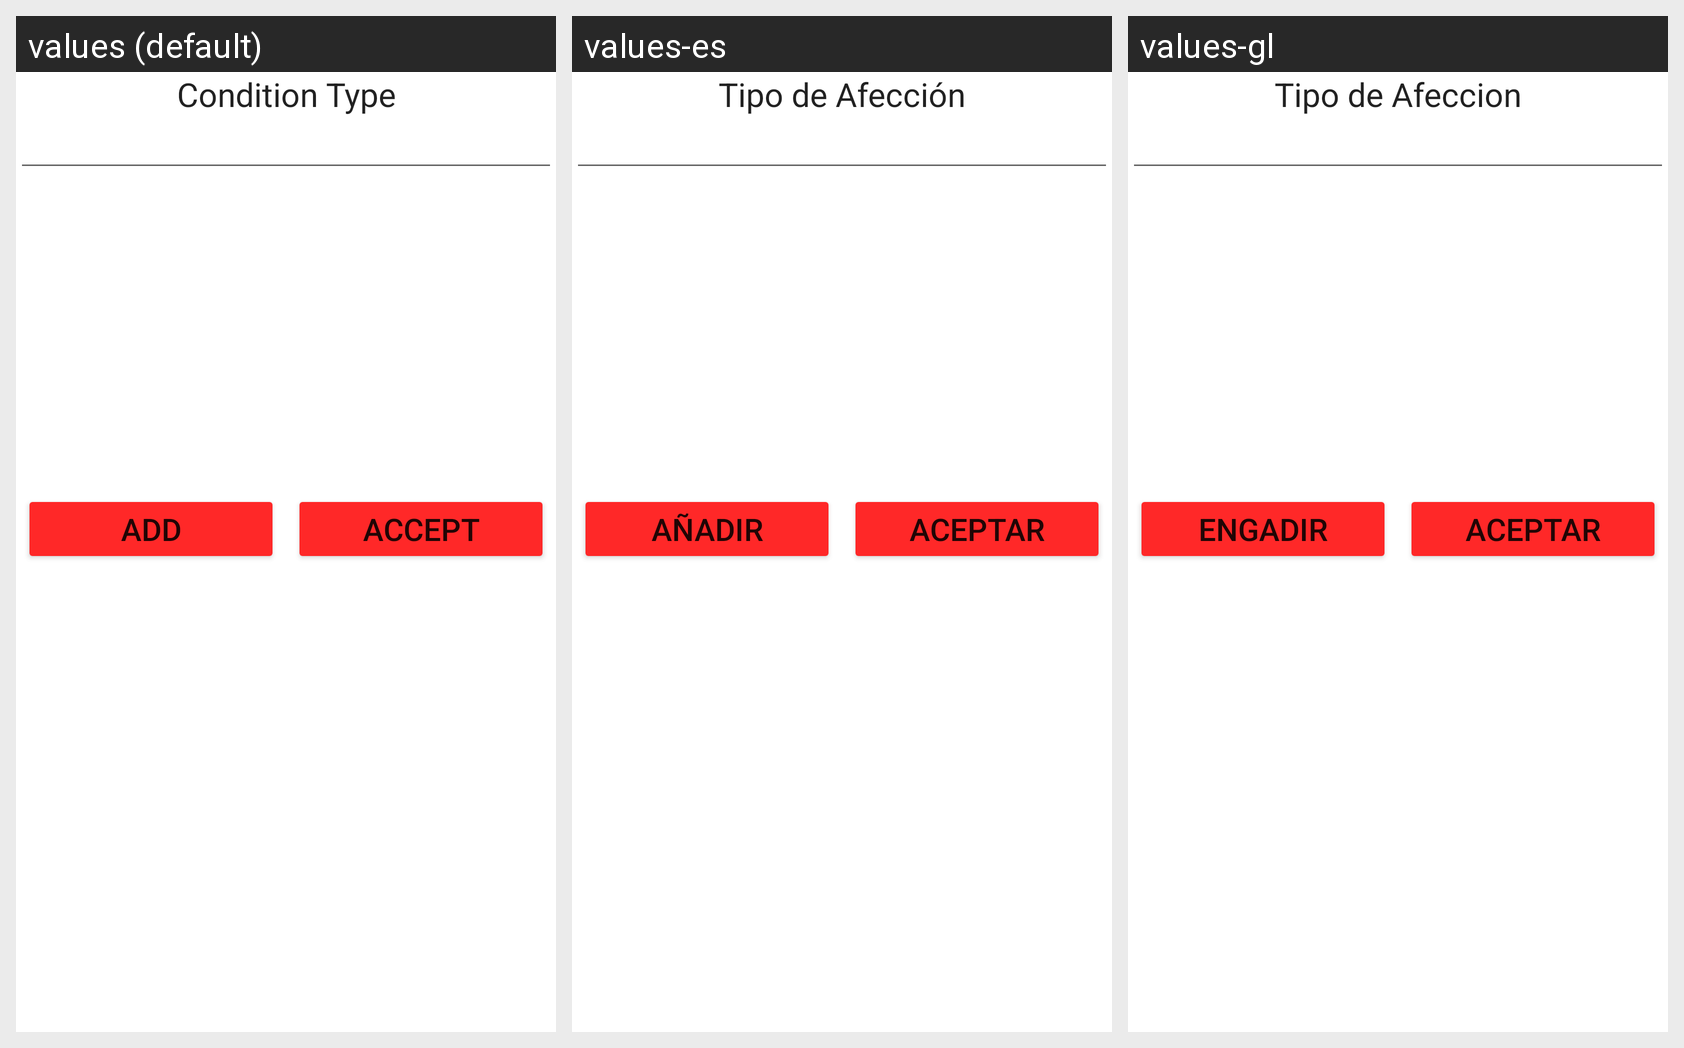

The same Android screen rendered under several of its app's locales, left to right. List the strings drawn on it with the default value and each locale's translation.
Android screen res/layout/fragment_add_afeccions.xml rendered under 3 locales, left to right: values (default), values-es, values-gl. Device: Nexus 5 (rendered at 1080×1920; each locale shown at half size, 540×960, under a caption strip naming it); theme Theme.Project_A17MariaSM.
Strings drawn on this screen, with the default value and each locale's value (text and hints the layout hard-codes appear in the picture but are not listed):

tipo_af
  values: Condition Type
  values-es: Tipo de Afección
  values-gl: Tipo de Afeccion

add
  values: Add
  values-es: Añadir
  values-gl: Engadir

ok
  values: Accept
  values-es: Aceptar
  values-gl: Aceptar
